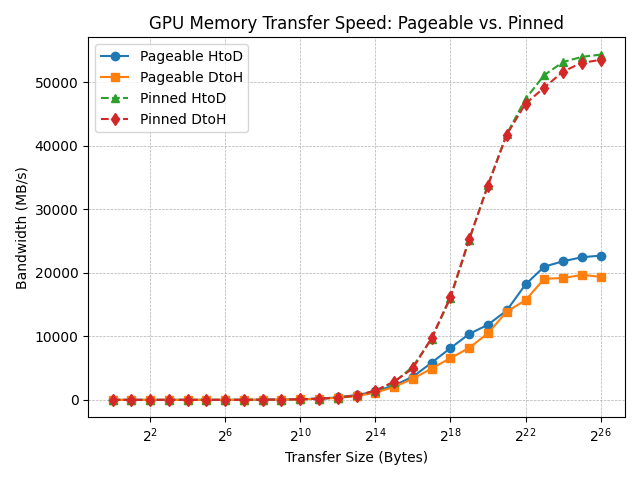

The table this chart was drawn from, first rows:
Size_Bytes, Pageable_HtoD_MBps, Pageable_DtoH_MBps, Pinned_HtoD_MBps, Pinned_DtoH_MBps
1, 0.10, 0.08, 0.09, 0.09
2, 0.20, 0.16, 0.18, 0.18
4, 0.41, 0.33, 0.35, 0.37
8, 0.82, 0.65, 0.71, 0.72
16, 1.53, 1.21, 1.34, 1.35
32, 3.16, 2.51, 2.68, 2.80
64, 6.46, 5.08, 5.18, 5.84
128, 12.74, 10.18, 11.39, 11.72
256, 25.60, 20.09, 22.85, 23.32
512, 51.44, 40.77, 45.51, 46.54
1024, 101.3, 81.20, 90.32, 94.02
2048, 196.8, 160.8, 183.4, 187.8
4096, 386.8, 314.1, 359.9, 367.7
8192, 745.1, 596.4, 714.6, 663.5
16384, 1319, 1125, 1405, 1467
32768, 2279, 2033, 2753, 2875
65536, 3643, 3325, 5250, 4954
131072, 5858, 4934, 9614, 9764
262144, 8144, 6563, 16022, 16200
524288, 10369, 8181, 25131, 25320
1048576, 11825, 10481, 33871, 33724
2097152, 14068, 13884, 41812, 41738
4194304, 18153, 15686, 47360, 46604
8388608, 20968, 19058, 51104, 49147
16777216, 21803, 19164, 53153, 51665
33554432, 22441, 19659, 53970, 53039
67108864, 22700, 19372, 54328, 53490
